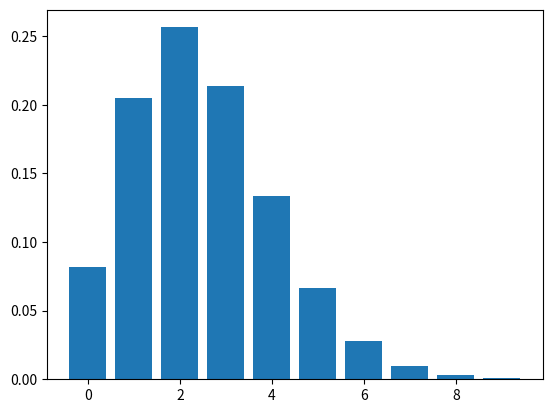

Here is the Python script that generated this plot:

import matplotlib.pyplot as plt
import numpy as np
from math import comb, e, factorial


class Distribution:

    def __init__(self, mean=0, standard_deviation=0.1, size=1000):
        '''
        For Distribution Graph
        parameters: mean(optional), standard_deviation(optional), size(optional) 
        '''
        self.mean = mean
        self.standard_deviation = standard_deviation
        self.size = size
        self.arr = np.random.normal(
            self.mean, self.standard_deviation, self.size)

    def normal(self, probablity_density=False):
        '''
        Input: probablity_density function(default: False)
        Output: Normally Distributed Histogram
        '''
        if probablity_density:

            n, bins, patches = plt.hist(self.arr, 30, density=True)
            plt.plot(bins, 1/(self.standard_deviation * np.sqrt(2 * np.pi)) *
                     np.exp(- (bins - self.mean)**2 / (2 * self.standard_deviation**2)))
            plt.show()
        else:
            plt.hist(self.arr, 30, density=True)
            plt.show()

    def estimated_population(self):
        '''
        ========
        In Beta
        ========
        To see the difference between Population Mean and varience
        and Estimated Mean and varience from smaller dataset 
        '''

        # Population Mean
        sum_of_arr = 0
        for i in self.arr:
            sum_of_arr += i
        population_mean = sum_of_arr/len(self.arr)

        # Population Varience
        sum_of_diff_population = 0
        for a in self.arr:
            sum_of_diff_population += (a-population_mean)**2
        population_varience = sum_of_diff_population/len(self.arr)

        # Estimated Mean
        estimated_arr = np.random.normal(size=10)
        sum_of_estimated_arr = 0
        for j in estimated_arr:
            sum_of_estimated_arr += j
        estimated_mean = sum_of_estimated_arr/len(estimated_arr)

        # Estimated Varience
        sum_of_diff_estimated = 0
        for b in estimated_arr:
            sum_of_diff_estimated += (b-estimated_mean)**2
        estimated_varience = sum_of_diff_estimated/len(estimated_arr)

        print("Population Mean is: {}, Estimated Mean is {}".format(
            population_mean, estimated_mean))
        print("Population varience is {}, Estimated Varience is {}".format(
            population_varience, estimated_varience))

    def binomial(self, trials=5, probablity_of_success=0.5):
        '''
        Input: trials(default:5) probablity_of_success(default:0.5)
        Output: Bar Graph of probality of success for each trial
        '''
        x_data = []
        y_data = []
        for i in range(trials+1):
            x_data.append(i)
            probablity = comb(trials, i)*(probablity_of_success)**i * \
                (1-probablity_of_success)**(trials-i)
            y_data.append(probablity)
        plt.bar(x_data, y_data)
        plt.show()

    def poisson(self, average_in_time=2.5, steps=10):
        x_data = []
        y_data = []
        for i in range(steps):
            x_data.append(i)
            probablity = (average_in_time**i) * \
                (e**(-average_in_time))/(factorial(i))
            y_data.append(probablity)
        plt.bar(x_data, y_data)
        plt.show()


dist = Distribution()
dist.poisson()
